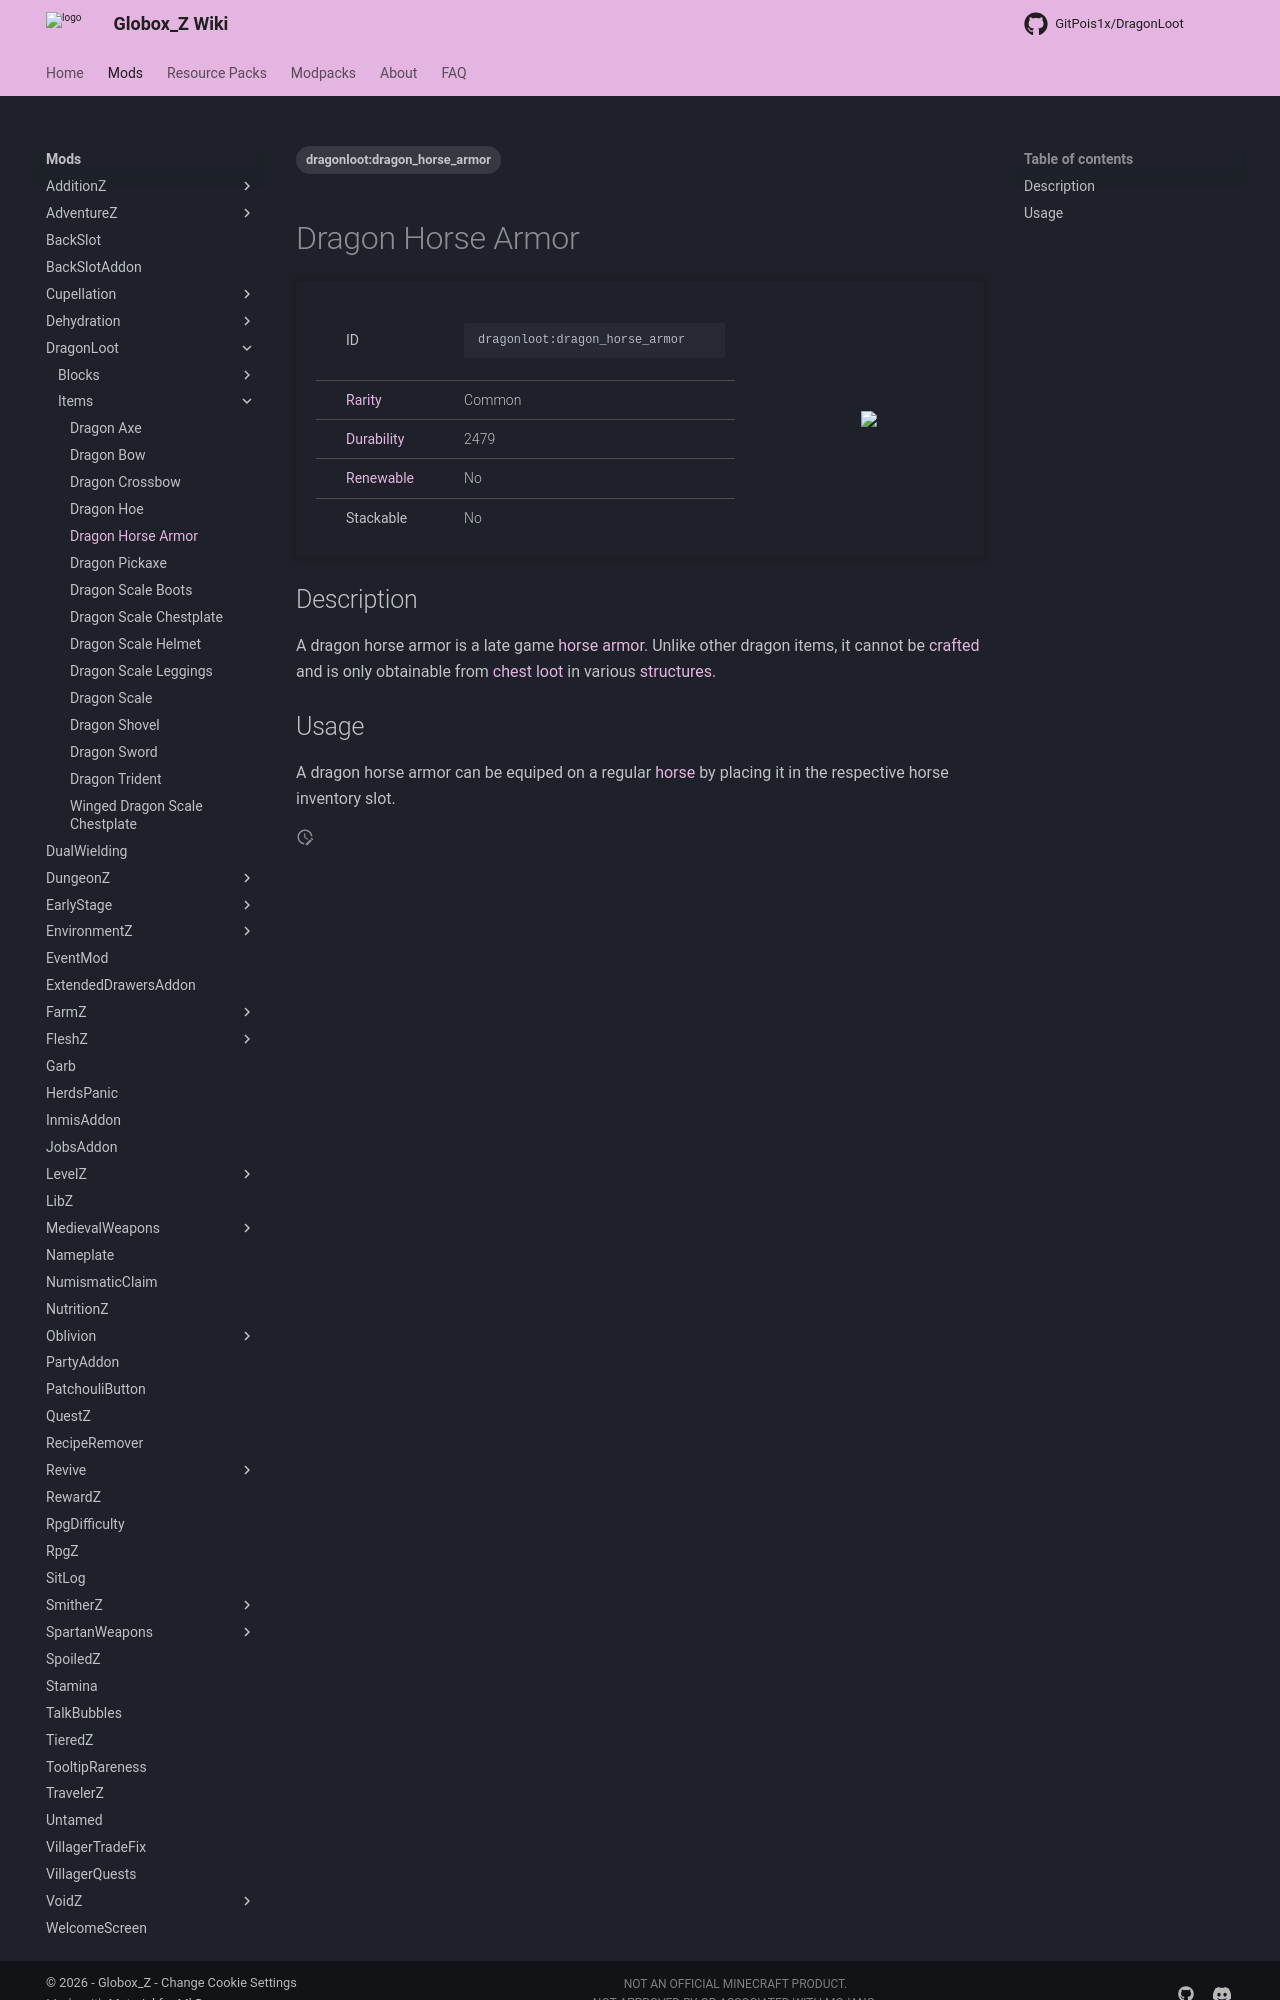

repository: Globox1997/wiki · page: mods/DragonLoot/Items/Dragon_Horse_Armor/index.html · generator: mkdocs

---
title: Dragon Horse Armor
project: dragonloot
summary: dragonloot item dragon horse armor
tags:
    - dragonloot:dragon_horse_armor
---
# Dragon Horse Armor
<div class="main_table">
<div class="left_main_table">
<table class="left_table">
    <tbody>
        <tr>
            <td class="first-column">ID</td>
            <td class="second-column">
            ```
            dragonloot:dragon_horse_armor
            ```
            </td>
        </tr>
        <tr id="linear-top">
            <td class="first-column"><a href="https://minecraft.wiki/w/Rarity" target="_blank">Rarity</a></td>
            <td class="second-column">Common</td>
        </tr>
        <tr id="linear-top">
            <td class="first-column"><a href="https://minecraft.wiki/w/Durability" target="_blank">Durability</a></td>
            <td class="second-column">2479</td>
        </tr>
        <tr id="linear-top">
            <td class="first-column"><a href="https://minecraft.wiki/w/Renewable_resource" target="_blank">Renewable</a></td>
            <td class="second-column">No</td>
        </tr>
        <tr id="linear-top">
            <td class="first-column">Stackable</td>
            <td class="second-column">No</td>
    </tbody>
</table>
</div>
    <img src="/wiki/assets/dragonloot/items/dragon_horse_armor.png" loading="lazy" class="right_img_table"/>
</div>

## Description
A dragon horse armor is a late game [horse armor](https://minecraft.wiki/w/Horse_Armor). Unlike other dragon items, it cannot be [crafted](https://minecraft.wiki/w/Crafting) and is only obtainable from [chest loot](https://minecraft.wiki/w/Generated_loot) in various [structures](https://minecraft.wiki/w/Structure).
